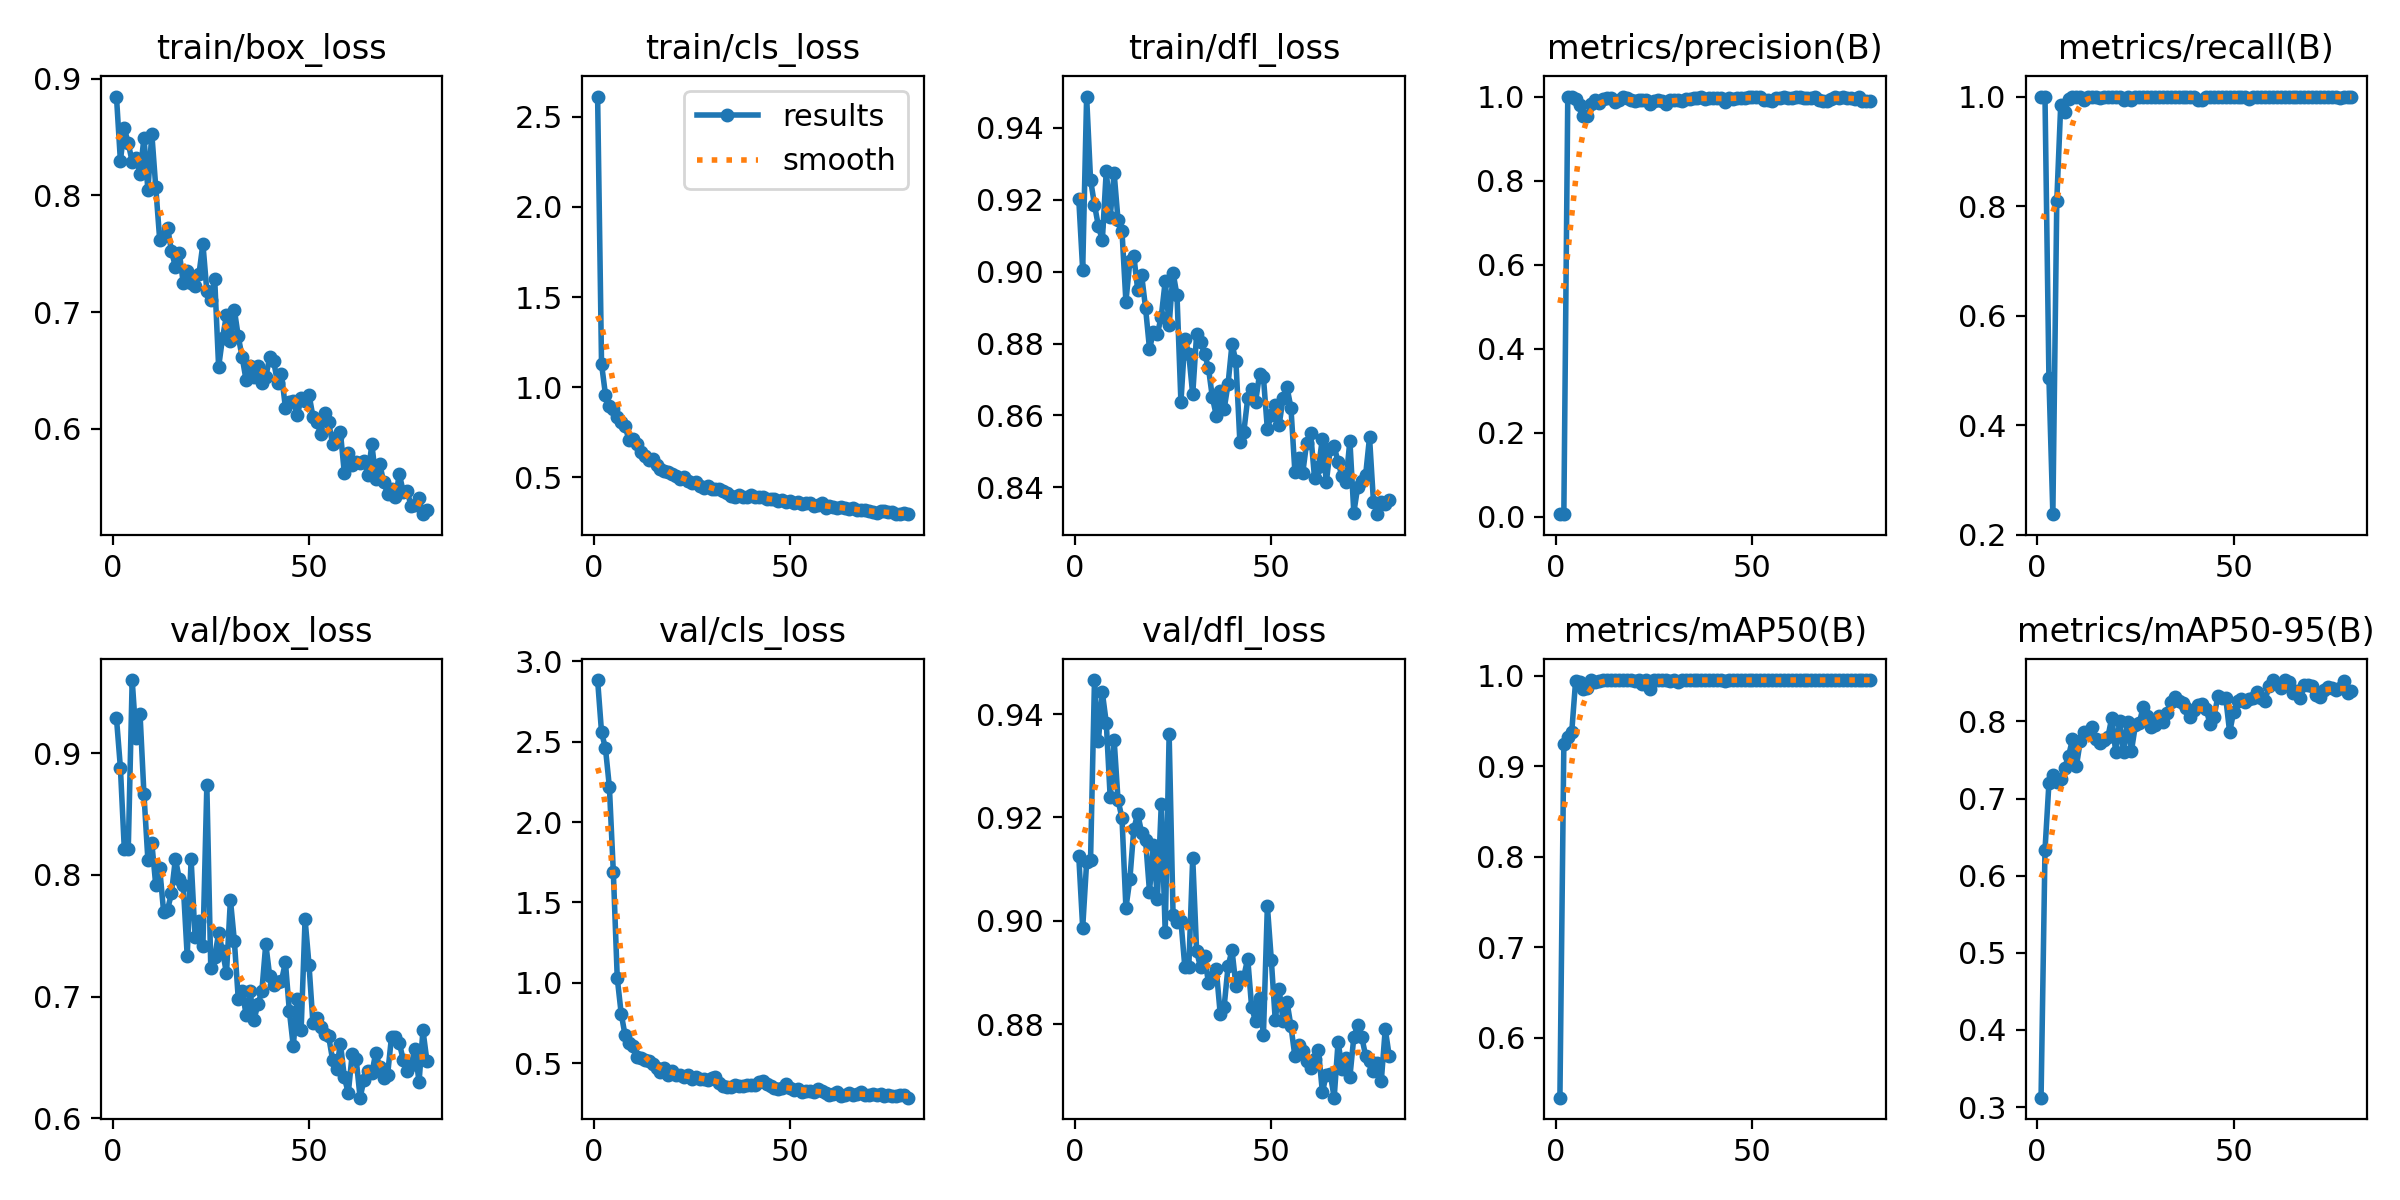

Source data for this figure (header and first rows):
epoch, time, train/box_loss, train/cls_loss, train/dfl_loss, metrics/precision(B), metrics/recall(B), metrics/mAP50(B), metrics/mAP50-95(B), val/box_loss, val/cls_loss, val/dfl_loss, lr/pg0, lr/pg1, lr/pg2
1, 2.408, 0.8847, 2.612, 0.9202, 0.00657, 1, 0.534, 0.3122, 0.9288, 2.883, 0.9125, 0.00025, 0.00025, 0.00025
2, 3.52, 0.8298, 1.129, 0.9005, 0.00653, 1, 0.9247, 0.6333, 0.8882, 2.558, 0.8987, 0.0005117, 0.0005117, 0.0005117
3, 4.652, 0.8576, 0.958, 0.9487, 1, 0.4866, 0.9323, 0.7199, 0.821, 2.458, 0.9113, 0.000768, 0.000768, 0.000768
4, 6.125, 0.8445, 0.8972, 0.9256, 1, 0.2373, 0.9371, 0.7299, 0.821, 2.217, 0.9118, 0.001019, 0.001019, 0.001019
5, 7.237, 0.8289, 0.8806, 0.9186, 0.9951, 0.809, 0.9944, 0.722, 0.9601, 1.688, 0.9466, 0.001265, 0.001265, 0.001265
6, 8.327, 0.8323, 0.8325, 0.9126, 0.9803, 0.9844, 0.9925, 0.7255, 0.9124, 1.029, 0.9348, 0.001505, 0.001505, 0.001505
7, 9.416, 0.8183, 0.809, 0.9087, 0.9542, 0.9718, 0.9853, 0.7397, 0.9322, 0.8093, 0.9442, 0.001568, 0.001568, 0.001568
8, 10.51, 0.8495, 0.7842, 0.9281, 0.9547, 0.9964, 0.9867, 0.7555, 0.8661, 0.6729, 0.9383, 0.001551, 0.001551, 0.001551
9, 11.6, 0.8045, 0.7049, 0.9152, 0.9818, 0.9998, 0.9947, 0.7766, 0.8122, 0.6286, 0.9239, 0.001535, 0.001535, 0.001535
10, 12.68, 0.8528, 0.711, 0.9274, 0.9913, 1, 0.9928, 0.7422, 0.8262, 0.6063, 0.935, 0.001518, 0.001518, 0.001518
11, 13.75, 0.8069, 0.6867, 0.9142, 0.9837, 1, 0.994, 0.7751, 0.7916, 0.5366, 0.9233, 0.001502, 0.001502, 0.001502
12, 14.85, 0.7622, 0.6404, 0.9113, 0.9933, 0.993, 0.9949, 0.7861, 0.8053, 0.5335, 0.9199, 0.001485, 0.001485, 0.001485
13, 15.95, 0.7651, 0.618, 0.8916, 0.9974, 1, 0.995, 0.7856, 0.7697, 0.5225, 0.9025, 0.001469, 0.001469, 0.001469
14, 17.03, 0.7718, 0.5948, 0.9029, 0.9976, 0.999, 0.995, 0.7927, 0.7714, 0.5123, 0.908, 0.001452, 0.001452, 0.001452
15, 18.12, 0.7525, 0.6018, 0.9045, 0.9877, 0.999, 0.9947, 0.7773, 0.785, 0.4941, 0.9177, 0.001436, 0.001436, 0.001436
16, 19.32, 0.7387, 0.5687, 0.8949, 0.9929, 0.9982, 0.995, 0.7716, 0.8133, 0.4697, 0.9207, 0.001419, 0.001419, 0.001419
17, 20.4, 0.7509, 0.5441, 0.8991, 0.998, 0.999, 0.995, 0.7763, 0.7967, 0.4453, 0.917, 0.001403, 0.001403, 0.001403
18, 21.48, 0.7248, 0.5378, 0.8899, 0.9976, 1, 0.995, 0.7795, 0.7917, 0.4722, 0.9156, 0.001386, 0.001386, 0.001386
19, 22.55, 0.7355, 0.5288, 0.8785, 0.9908, 1, 0.9947, 0.805, 0.7335, 0.4253, 0.9057, 0.00137, 0.00137, 0.00137
20, 23.64, 0.7254, 0.5193, 0.8831, 0.9895, 1, 0.9934, 0.7602, 0.8128, 0.4538, 0.9148, 0.001353, 0.001353, 0.001353
21, 24.7, 0.7221, 0.5087, 0.8826, 0.9913, 1, 0.9949, 0.8001, 0.749, 0.4294, 0.9042, 0.001337, 0.001337, 0.001337
22, 25.75, 0.7327, 0.4917, 0.8875, 0.9909, 0.993, 0.9904, 0.7598, 0.7625, 0.4277, 0.9225, 0.00132, 0.00132, 0.00132
23, 26.82, 0.7585, 0.502, 0.8973, 0.9911, 1, 0.9949, 0.7992, 0.7417, 0.4174, 0.8978, 0.001304, 0.001304, 0.001304
24, 27.88, 0.7179, 0.4781, 0.8852, 0.9822, 0.993, 0.9851, 0.7619, 0.8736, 0.4243, 0.9361, 0.001287, 0.001287, 0.001287
25, 28.95, 0.7107, 0.4712, 0.8997, 0.9891, 1, 0.9947, 0.7948, 0.7238, 0.4053, 0.9012, 0.001271, 0.001271, 0.001271
26, 30.02, 0.7283, 0.4744, 0.8934, 0.9913, 1, 0.995, 0.7983, 0.7328, 0.4144, 0.8997, 0.001254, 0.001254, 0.001254
27, 31.06, 0.653, 0.4529, 0.8637, 0.9886, 1, 0.9949, 0.8187, 0.7521, 0.3996, 0.9001, 0.001238, 0.001238, 0.001238
28, 32.23, 0.6781, 0.4437, 0.8813, 0.9819, 0.9989, 0.9945, 0.8069, 0.7373, 0.4028, 0.891, 0.001221, 0.001221, 0.001221
29, 33.29, 0.6972, 0.4543, 0.877, 0.9906, 1, 0.9938, 0.793, 0.7192, 0.3988, 0.891, 0.001205, 0.001205, 0.001205
30, 34.35, 0.6755, 0.4378, 0.8658, 0.9912, 1, 0.9949, 0.7953, 0.7797, 0.4112, 0.9122, 0.001188, 0.001188, 0.001188
31, 35.41, 0.702, 0.4373, 0.8827, 0.9911, 1, 0.993, 0.8067, 0.7459, 0.4133, 0.8941, 0.001172, 0.001172, 0.001172
32, 36.47, 0.6791, 0.4348, 0.8803, 0.9904, 1, 0.9949, 0.7996, 0.698, 0.3794, 0.891, 0.001155, 0.001155, 0.001155
33, 37.51, 0.6612, 0.4268, 0.8772, 0.9938, 1, 0.995, 0.8114, 0.7047, 0.3561, 0.8932, 0.001139, 0.001139, 0.001139
34, 38.56, 0.6415, 0.4145, 0.8732, 0.9934, 1, 0.995, 0.8249, 0.685, 0.3535, 0.8881, 0.001122, 0.001122, 0.001122
35, 39.63, 0.6534, 0.3962, 0.865, 0.9958, 1, 0.995, 0.8315, 0.7042, 0.3521, 0.8892, 0.001106, 0.001106, 0.001106
36, 40.7, 0.6447, 0.3934, 0.8599, 0.9962, 1, 0.995, 0.8269, 0.6811, 0.3656, 0.8906, 0.001089, 0.001089, 0.001089
37, 41.75, 0.6537, 0.4029, 0.8668, 0.9978, 1, 0.995, 0.8243, 0.6937, 0.3567, 0.882, 0.001073, 0.001073, 0.001073
38, 42.81, 0.6394, 0.3935, 0.8618, 0.9936, 1, 0.995, 0.8168, 0.7045, 0.3614, 0.8834, 0.001056, 0.001056, 0.001056
39, 43.91, 0.6443, 0.3927, 0.8688, 0.9966, 1, 0.995, 0.8053, 0.7433, 0.3632, 0.8913, 0.00104, 0.00104, 0.00104
40, 45.06, 0.6614, 0.4007, 0.8798, 0.9969, 1, 0.995, 0.8153, 0.7168, 0.3631, 0.8943, 0.001023, 0.001023, 0.001023
41, 46.11, 0.6584, 0.3936, 0.875, 0.9968, 0.993, 0.9949, 0.8219, 0.7092, 0.3659, 0.8875, 0.001007, 0.001007, 0.001007
42, 47.16, 0.6389, 0.391, 0.8527, 0.9966, 0.993, 0.9949, 0.8223, 0.712, 0.3807, 0.8891, 0.0009904, 0.0009904, 0.0009904
43, 48.21, 0.6467, 0.3892, 0.8554, 0.9876, 0.9991, 0.9944, 0.8167, 0.7131, 0.3869, 0.8892, 0.0009739, 0.0009739, 0.0009739
44, 49.27, 0.618, 0.379, 0.8647, 0.9961, 1, 0.995, 0.7963, 0.7282, 0.3723, 0.8927, 0.0009574, 0.0009574, 0.0009574
45, 50.32, 0.623, 0.3778, 0.8674, 0.9951, 0.9991, 0.995, 0.8057, 0.6882, 0.3614, 0.8833, 0.0009409, 0.0009409, 0.0009409
46, 51.37, 0.6236, 0.3791, 0.8638, 0.9969, 0.9992, 0.995, 0.8324, 0.6592, 0.3447, 0.8806, 0.0009244, 0.0009244, 0.0009244
47, 52.44, 0.6115, 0.3688, 0.8714, 0.9971, 1, 0.995, 0.8306, 0.6979, 0.3423, 0.885, 0.0009078, 0.0009078, 0.0009078
48, 53.5, 0.626, 0.3728, 0.8706, 0.9973, 1, 0.995, 0.8304, 0.6729, 0.3491, 0.878, 0.0008913, 0.0008913, 0.0008913
49, 54.55, 0.624, 0.3626, 0.8561, 0.9989, 1, 0.995, 0.7858, 0.7636, 0.3708, 0.9029, 0.0008748, 0.0008748, 0.0008748
50, 55.6, 0.6294, 0.3686, 0.8602, 0.9981, 1, 0.995, 0.8123, 0.7262, 0.3474, 0.8925, 0.0008583, 0.0008583, 0.0008583
51, 56.65, 0.6106, 0.3603, 0.8629, 0.999, 1, 0.995, 0.8262, 0.6782, 0.3364, 0.8809, 0.0008418, 0.0008418, 0.0008418
52, 57.8, 0.606, 0.3621, 0.8574, 0.998, 1, 0.995, 0.8295, 0.6827, 0.3407, 0.8868, 0.0008253, 0.0008253, 0.0008253
53, 58.86, 0.5956, 0.352, 0.8648, 0.992, 1, 0.995, 0.8248, 0.6749, 0.3233, 0.8807, 0.0008088, 0.0008088, 0.0008088
54, 59.92, 0.6134, 0.3589, 0.8678, 0.9908, 0.9948, 0.9949, 0.8292, 0.6696, 0.328, 0.8843, 0.0007923, 0.0007923, 0.0007923
55, 60.99, 0.6056, 0.3601, 0.8621, 0.9904, 1, 0.9949, 0.8306, 0.6673, 0.3302, 0.8796, 0.0007758, 0.0007758, 0.0007758
56, 62.05, 0.5873, 0.3401, 0.8443, 0.9974, 1, 0.995, 0.8375, 0.6482, 0.3215, 0.8738, 0.0007593, 0.0007593, 0.0007593
57, 63.12, 0.593, 0.3497, 0.8483, 0.9974, 1, 0.995, 0.8302, 0.6407, 0.3389, 0.876, 0.0007428, 0.0007428, 0.0007428
58, 64.17, 0.5969, 0.3573, 0.844, 0.998, 1, 0.995, 0.8265, 0.6614, 0.3271, 0.8748, 0.0007263, 0.0007263, 0.0007263
59, 65.22, 0.5618, 0.3329, 0.8524, 0.9977, 1, 0.995, 0.8464, 0.6337, 0.3143, 0.8728, 0.0007098, 0.0007098, 0.0007098
60, 66.3, 0.5795, 0.3415, 0.8552, 0.9975, 1, 0.995, 0.8536, 0.6208, 0.306, 0.8716, 0.0006933, 0.0006933, 0.0006933
... 20 more rows
